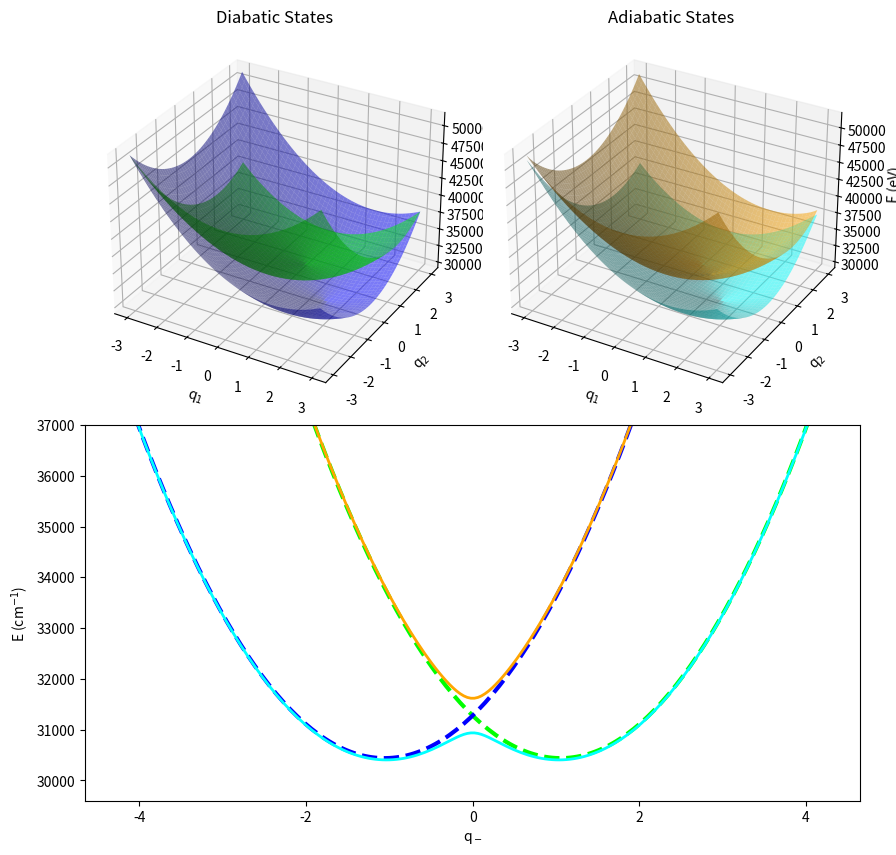

Generate this figure with matplotlib:
#!/usr/bin/env python

import os
import sys
import numpy as np
import matplotlib.pyplot as plt
from matplotlib.ticker import MultipleLocator, FormatStrFormatter
from mpl_toolkits.mplot3d import Axes3D
import matplotlib.gridspec as gridspec

ev2wn = 8065.73

# Define Harmonic Diabatic States
def H_GS_m1(w, q):
    return 0.5 * w * q**2

def H_ES_m1(E0, w, q0, q):
    return E0 + 0.5 * w * (q - q0)**2

def H_GS_diab(w, q1, q2):
    return H_GS_m1(w, q1) + H_GS_m1(w, q2)

def H_ES_diab(E0, w, q0, q1, q2):
    return H_GS_m1(w, q1) + H_ES_m1(E0, w, q0, q2)

def H_ES_ad1(E0, w, q0, q1, q2):
    return (H_ES_diab(E0, w, q0, q1, q2) + H_ES_diab(E0, w, q0, q2, q1)) / 2 - np.sqrt(0.25 * (H_ES_diab(E0, w, q0, q1, q2) - H_ES_diab(E0, w, q0, q2, q1))**2 + V**2)

def H_ES_ad2(E0, w, q0, q1, q2):
    return (H_ES_diab(E0, w, q0, q1, q2) + H_ES_diab(E0, w, q0, q2, q1)) / 2 + np.sqrt(0.25 * (H_ES_diab(E0, w, q0, q1, q2) - H_ES_diab(E0, w, q0, q2, q1))**2 + V**2)
#
# Define parameters in wavenumbers
#
linterm = 2244 #/ ev2wn
V = -340 #/ ev2wn
w = 1501 #/ev2wn
x0 = linterm / np.sqrt(w)**3
delta0 = np.sqrt(w) * x0
E0 = 29600 #/ ev2wn
Er = 0.5 * w * delta0**2

q1 = q2 = np.linspace(-2*delta0, 2*delta0, 200)
x, y = np.meshgrid(q1, q2)

#
# Options
#
fig = plt.figure(figsize=(10,10))
gs = gridspec.GridSpec(2, 2)
gs.update(wspace=0.05, hspace=0.05)

#
# Plot Diabatic states PESs
#
ax = plt.subplot(gs[0, 0],projection='3d')
ax.set_title('Diabatic States')
ax.set_xlabel(r'q$_1$')
ax.set_ylabel(r'q$_2$')
ax.set_zlabel(r'E (eV)')

# GS
z = H_GS_diab(w, x, y) + 0.5*E0
z = z.reshape(x.shape)
# ax.plot_surface(x, y, z, color='red', alpha=0.5, label='GS')

# L1 state
z1 = H_ES_diab(E0, w, delta0, x, y)
z1 = z1.reshape(x.shape)
ax.plot_surface(x, y, z1, color='lime', alpha=0.5, label='GS')

# L2 state
z2 = H_ES_diab(E0, w, delta0, y, x)
z2 = z2.reshape(x.shape)
ax.plot_surface(x, y, z2, color='blue', alpha=0.5, label='GS')

#
# Plot Adiabatic states PESs
#
ax1 = plt.subplot(gs[0, 1],projection='3d')
ax1.set_title('Adiabatic States')
ax1.set_xlabel(r'q$_1$')
ax1.set_ylabel(r'q$_2$')
ax1.set_zlabel(r'E (eV)')

# GS
z = H_GS_diab(w, x, y) + 0.5*E0
z = z.reshape(x.shape)
# ax1.plot_surface(x, y, z, color='red', alpha=0.5, label='GS')

# A1 state
z3 = H_ES_ad1(E0, w, delta0, x, y)
z3 = z3.reshape(x.shape)
ax1.plot_surface(x, y, z3, color='cyan', alpha=0.5, label='GS')

# A2 state
z4 = H_ES_ad2(E0, w, delta0, x, y)
z4 = z4.reshape(x.shape)
ax1.plot_surface(x, y, z4, color='orange', alpha=0.5, label='GS')

#
# Plot all surfaces along q- coordinate
#
ax2 = plt.subplot(gs[1, :])
ax2.set_xlabel(r'q$_-$')
ax2.set_ylabel(r'E (cm$^{-1}$)')
ax2.set_ylim(E0, E0 + 0.25*E0)

q_min = (q1 + q2) / np.sqrt(2)

# L1 state
z5 = H_ES_diab(E0, w, delta0, -q1, q1)
ax2.plot(q_min, z5, color='lime', lw=3, ls='dashed', label='L1')

# L2 state
z6 = H_ES_diab(E0, w, delta0, q1, -q1)
ax2.plot(q_min, z6, color='blue', lw=3, ls='dashed', label='L2')

# A1 state
z7 = H_ES_ad1(E0, w, delta0, q1, -q1)
ax2.plot(q_min, z7, color='cyan', lw=2, label='A1')

# A2 state
z8 = H_ES_ad2(E0, w, delta0, q1, -q1)
ax2.plot(q_min, z8, color='orange', lw=2, label='A2')

plt.show()
